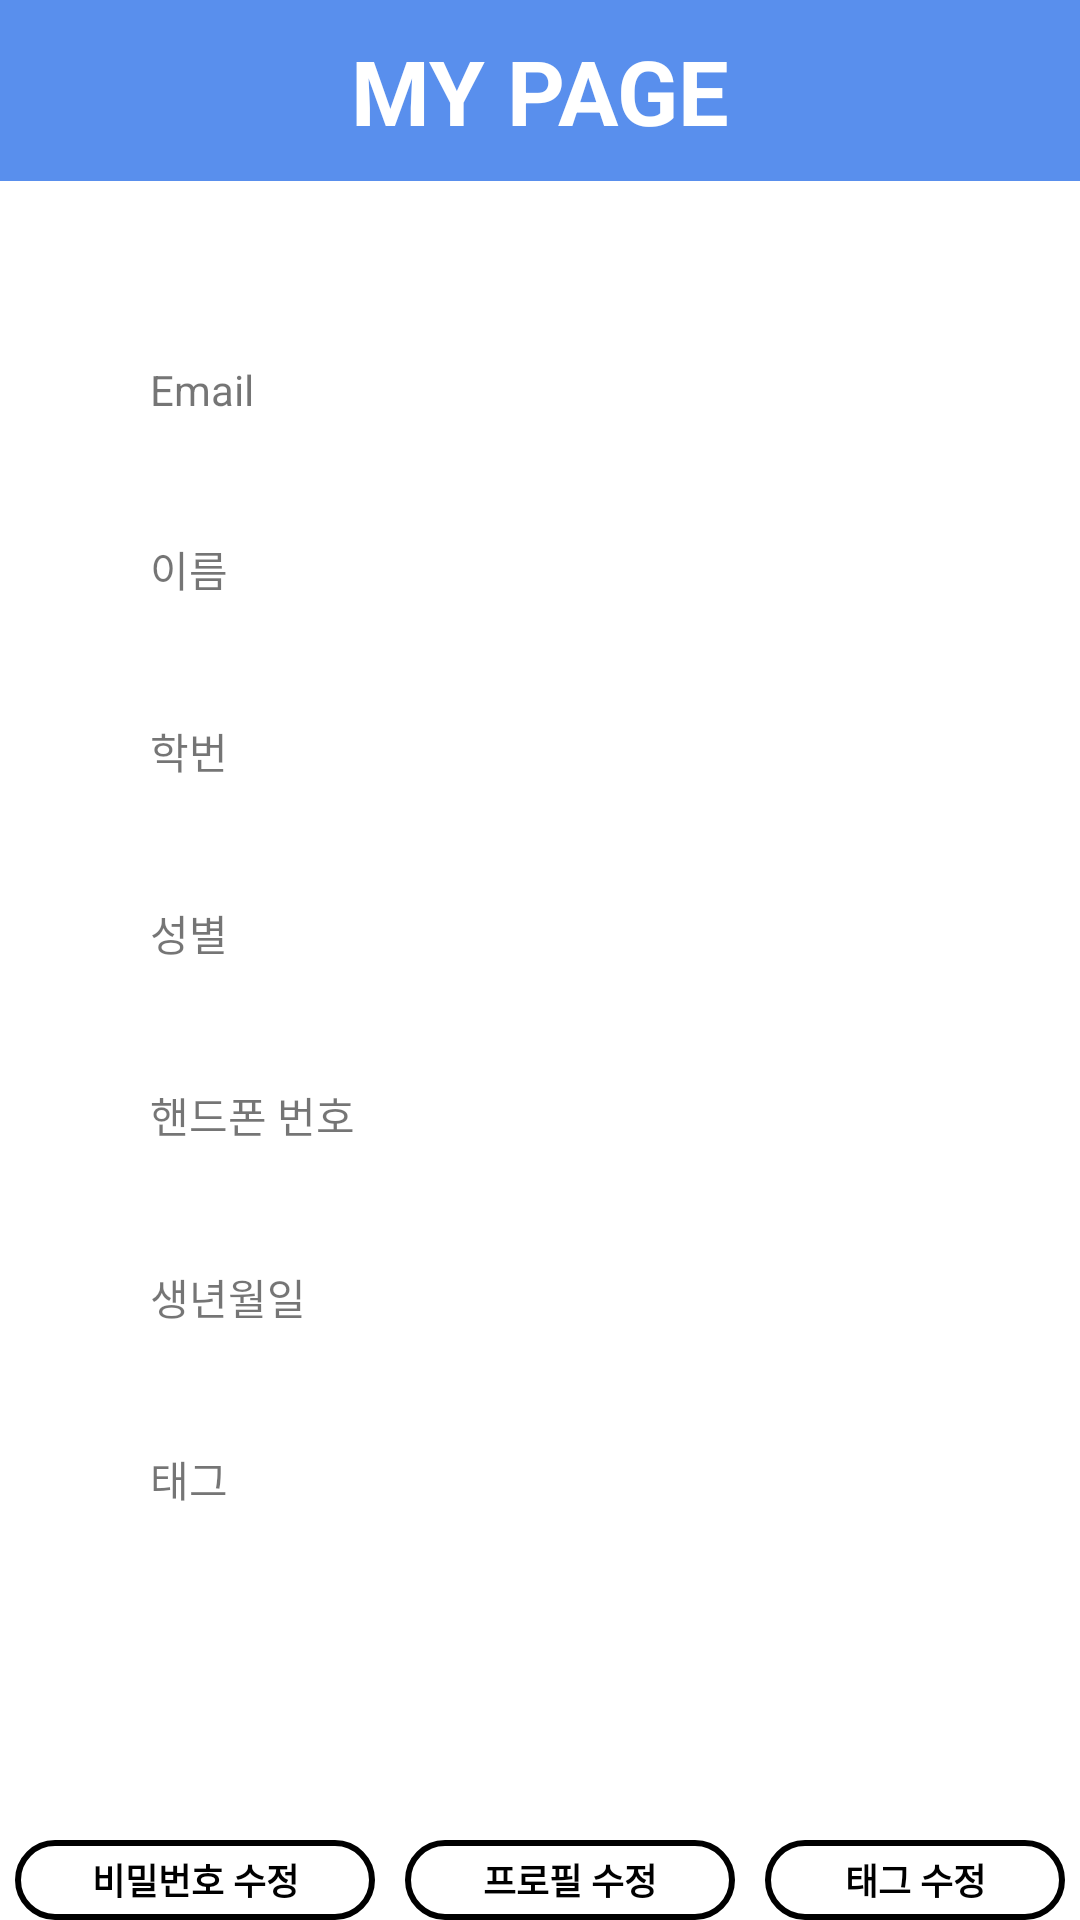

Here is an Android app screen rendered from its layout file. Give the layout XML and the strings, colors and styles it references.
<!-- AndroidManifest.xml: application theme Theme.MaterialComponents.DayNight.NoActionBar -->
<!-- res/layout/activity_my_page.xml -->
<?xml version="1.0" encoding="utf-8"?>
<LinearLayout xmlns:android="http://schemas.android.com/apk/res/android"
    xmlns:app="http://schemas.android.com/apk/res-auto"
    xmlns:tools="http://schemas.android.com/tools"
    android:layout_width="match_parent"
    android:layout_height="match_parent"
    android:orientation="vertical"
    tools:context=".MyPageActivity">

    <LinearLayout
        android:layout_width="match_parent"
        android:layout_height="match_parent"
        android:orientation="vertical">

        <LinearLayout
            android:layout_width="match_parent"
            android:layout_height="wrap_content"
            android:background="@color/Primary"
            android:orientation="vertical">

            <TextView
                android:layout_width="wrap_content"
                android:layout_height="wrap_content"
                android:layout_gravity="center"
                android:layout_marginTop="10dp"
                android:layout_marginBottom="10dp"
                android:text="MY PAGE"
                android:textColor="@android:color/white"
                android:textSize="30dp"
                android:textStyle="bold" />
        </LinearLayout>

        <LinearLayout
            android:layout_width="match_parent"
            android:layout_height="wrap_content"
            android:orientation="vertical">

            <LinearLayout
                android:layout_width="280dp"
                android:layout_height="wrap_content"
                android:layout_gravity="center"
                android:layout_marginTop="50dp"
                android:orientation="horizontal">

                <TextView
                    android:layout_width="100dp"
                    android:layout_height="wrap_content"
                    android:layout_gravity="center"
                    android:layout_marginRight="10dp"
                    android:padding="10dp"
                    android:text="Email" />

                <TextView
                    android:id="@+id/tv_email"
                    android:layout_width="200dp"
                    android:layout_height="wrap_content"
                    android:layout_gravity="center"
                    android:layout_marginRight="10dp"
                    android:padding="10dp" />

            </LinearLayout>


            <LinearLayout
                android:layout_width="280dp"
                android:layout_height="wrap_content"
                android:layout_gravity="center"
                android:layout_marginTop="20dp"
                android:orientation="horizontal">

                <TextView
                    android:layout_width="100dp"
                    android:layout_height="wrap_content"
                    android:layout_gravity="center"
                    android:layout_marginRight="10dp"
                    android:padding="10dp"
                    android:text="이름" />

                <TextView
                    android:id="@+id/tv_name"
                    android:layout_width="200dp"
                    android:layout_height="wrap_content"
                    android:layout_gravity="center"
                    android:layout_marginRight="10dp"
                    android:padding="10dp" />
            </LinearLayout>

            <LinearLayout
                android:layout_width="280dp"
                android:layout_height="wrap_content"
                android:layout_gravity="center"
                android:layout_marginTop="20dp"
                android:orientation="horizontal">

                <TextView
                    android:layout_width="100dp"
                    android:layout_height="wrap_content"
                    android:layout_gravity="center"
                    android:layout_marginRight="10dp"
                    android:padding="10dp"
                    android:text="학번" />

                <TextView
                    android:id="@+id/tv_student_id"
                    android:layout_width="200dp"
                    android:layout_height="wrap_content"
                    android:layout_gravity="center"
                    android:layout_marginRight="10dp"
                    android:padding="10dp" />
            </LinearLayout>

            <LinearLayout
                android:layout_width="280dp"
                android:layout_height="wrap_content"
                android:layout_gravity="center"
                android:layout_marginTop="20dp"
                android:orientation="horizontal">

                <TextView
                    android:layout_width="100dp"
                    android:layout_height="wrap_content"
                    android:layout_gravity="center"
                    android:layout_marginRight="10dp"
                    android:padding="10dp"
                    android:text="성별" />

                <TextView
                    android:id="@+id/tv_sex"
                    android:layout_width="200dp"
                    android:layout_height="wrap_content"
                    android:layout_gravity="center"
                    android:layout_marginRight="10dp"
                    android:padding="10dp" />
            </LinearLayout>

            <LinearLayout
                android:layout_width="280dp"
                android:layout_height="wrap_content"
                android:layout_gravity="center"
                android:layout_marginTop="20dp"
                android:orientation="horizontal">

                <TextView
                    android:layout_width="100dp"
                    android:layout_height="wrap_content"
                    android:layout_gravity="center"
                    android:layout_marginRight="10dp"
                    android:padding="10dp"
                    android:text="핸드폰 번호" />

                <TextView
                    android:id="@+id/tv_phone"
                    android:layout_width="200dp"
                    android:layout_height="wrap_content"
                    android:layout_gravity="center"
                    android:layout_marginRight="10dp"
                    android:padding="10dp" />
            </LinearLayout>

            <LinearLayout
                android:layout_width="280dp"
                android:layout_height="wrap_content"
                android:layout_gravity="center"
                android:layout_marginTop="20dp"
                android:orientation="horizontal">

                <TextView
                    android:layout_width="100dp"
                    android:layout_height="wrap_content"
                    android:layout_gravity="center"
                    android:layout_marginRight="10dp"
                    android:padding="10dp"
                    android:text="생년월일" />

                <TextView
                    android:id="@+id/tv_birth"
                    android:layout_width="200dp"
                    android:layout_height="wrap_content"
                    android:layout_gravity="center"
                    android:layout_marginRight="10dp"
                    android:padding="10dp" />
            </LinearLayout>

            <LinearLayout
                android:layout_width="280dp"
                android:layout_height="wrap_content"
                android:layout_gravity="center"
                android:layout_marginTop="20dp"
                android:orientation="horizontal">

                <TextView
                    android:layout_width="100dp"
                    android:layout_height="wrap_content"
                    android:layout_gravity="center"
                    android:layout_marginRight="10dp"
                    android:padding="10dp"
                    android:text="태그" />

                <TextView
                    android:id="@+id/tv_tag"
                    android:layout_width="200dp"
                    android:layout_height="wrap_content"
                    android:layout_gravity="center"
                    android:layout_marginRight="10dp"
                    android:padding="10dp" />
            </LinearLayout>

        </LinearLayout>

        <LinearLayout
            android:layout_width="match_parent"
            android:layout_height="match_parent"
            android:orientation="vertical">

            <LinearLayout
                android:layout_width="match_parent"
                android:layout_height="wrap_content"
                android:layout_marginTop="100dp"
                android:gravity="center"
                android:orientation="horizontal">

                <Button
                    android:id="@+id/btn_updatePass"
                    android:layout_width="120dp"
                    android:layout_height="wrap_content"
                    android:layout_marginRight="10dp"
                    android:background="@drawable/button_layout"
                    android:text="비밀번호 수정"
                    android:textColor="@color/black"
                    android:textStyle="bold"
                    android:textSize="12sp"/>

                <Button
                    android:id="@+id/btn_updateProfile"
                    android:layout_width="110dp"
                    android:layout_height="wrap_content"
                    android:layout_marginRight="10dp"
                    android:background="@drawable/button_layout"
                    android:text="프로필 수정"
                    android:textColor="@color/black"
                    android:textStyle="bold"
                    android:textSize="12sp"/>

                <Button
                    android:id="@+id/btn_updateTag"
                    android:layout_width="100dp"
                    android:layout_height="wrap_content"
                    android:background="@drawable/button_layout"
                    android:text="태그 수정"
                    android:textColor="@color/black"
                    android:textStyle="bold"
                    android:textSize="12sp"/>
            </LinearLayout>

        </LinearLayout>

    </LinearLayout>
</LinearLayout>
<!-- resources referenced by this layout -->
<resources>
  <color name="Primary">#598FED</color>
  <color name="black">#FF000000</color>
  <!-- drawable button_layout (drawable) -->
  <?xml version="1.0" encoding="utf-8"?>
  <shape xmlns:android="http://schemas.android.com/apk/res/android"
      xmlns:app="http://schemas.android.com/apk/res-auto"
      app:backgroundTint="@null"
      app:color="@null"
      android:shape="rectangle">
      <solid
          android:color="#00ff0000"/>
      <stroke
          android:width="2dp"
          android:color="@color/black" />
      <size
          android:width="35dp"
          android:height="20dp" />
      <corners android:radius="25dp" />
  </shape>
</resources>
